19-way image classification set "Classification" from GitHub (vysakhpr/Matlab-Deep-Learning-For-Computer-Vision); label vocabulary: bolt5 16inx1 1 4in, bolt5 16inx1in, bolt5 16inx3 4in, finish nail1 1 4in, finish nail 2 in, hex nut1 4in, hex nut1 4in thin, hex nut5 16in, lock split washer1 4in, lock split washer3 8in, roofing nail1 1 4in, screw#10x3 4in pan, screw#6x1in flat, screw#8x1 1 2in flat, screw#8x1 2 pan, screw#8x3 4in flat, screw#8x3 4in pan, washer3 4inx1 8in, washer7 8in5 32in.

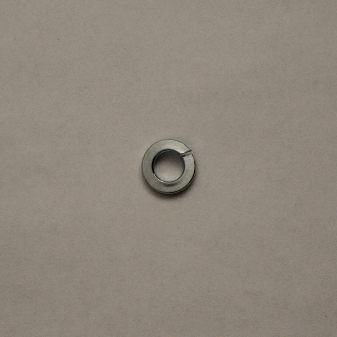
Label: lock split washer1 4in

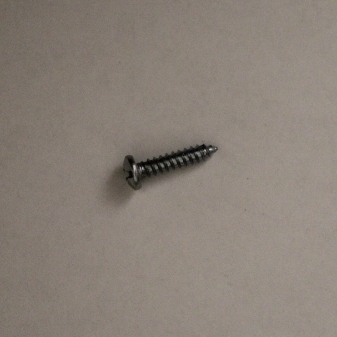
Label: screw#8x3 4in pan

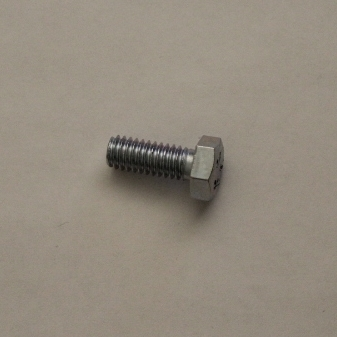
Label: bolt5 16inx3 4in

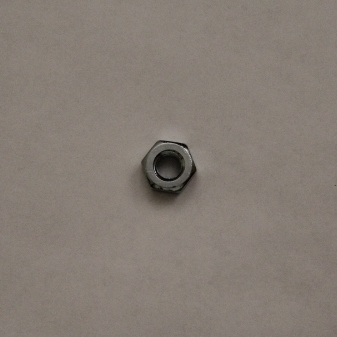
Label: hex nut1 4in thin

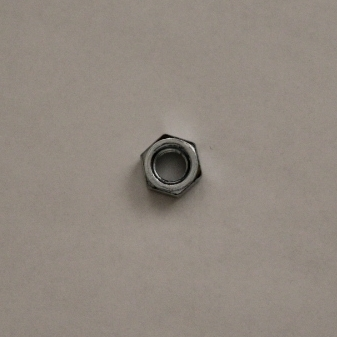
Label: hex nut5 16in

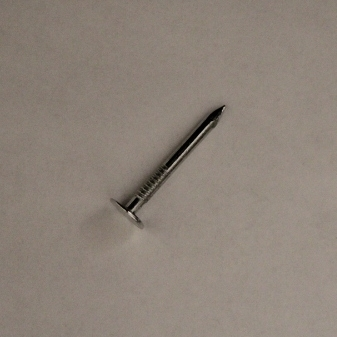
Label: roofing nail1 1 4in
